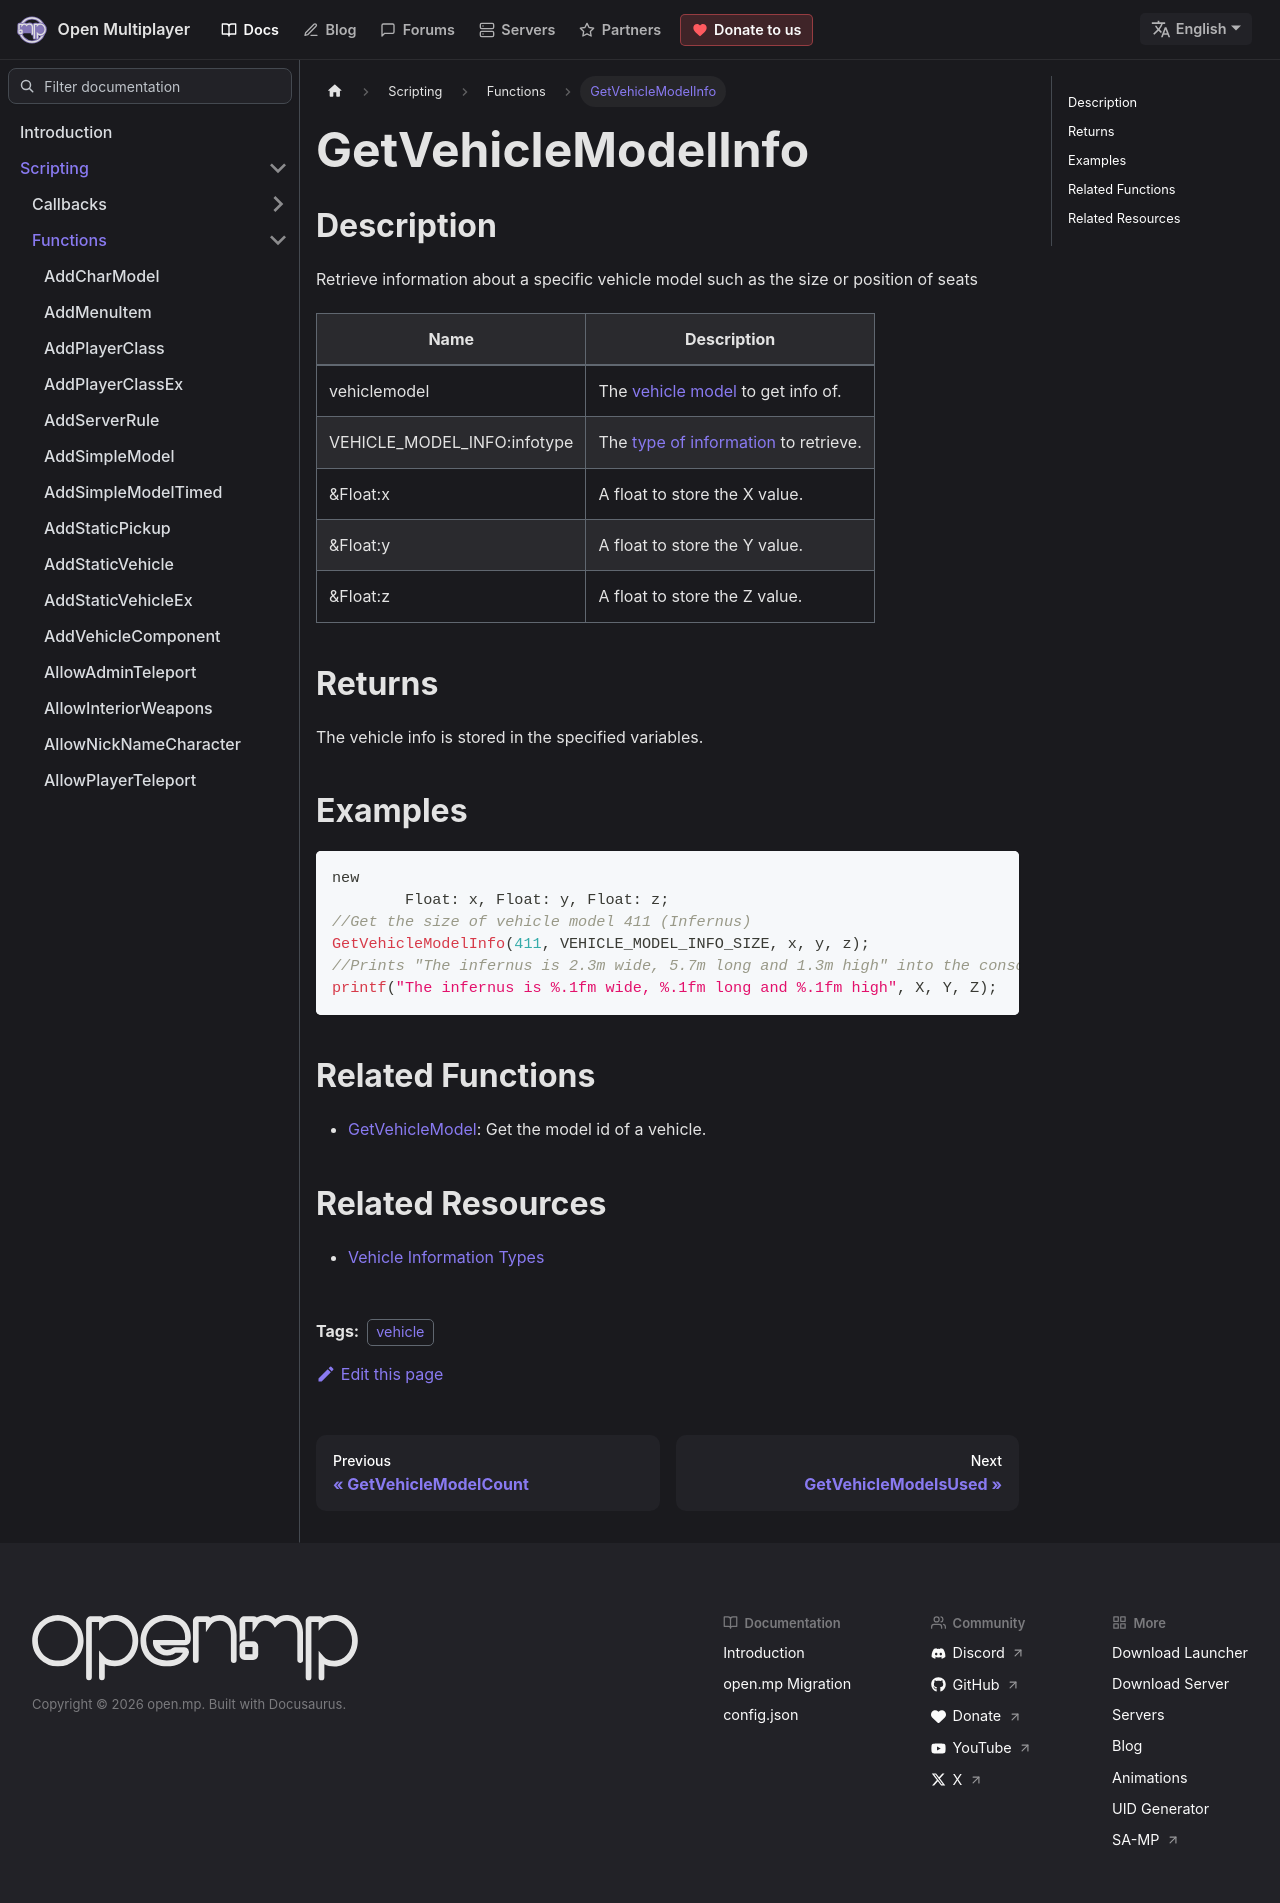

repository: openmultiplayer/web · page: docs/scripting/functions/GetVehicleModelInfo.html · generator: docusaurus

---
title: GetVehicleModelInfo
sidebar_label: GetVehicleModelInfo
description: Retrieve information about a specific vehicle model such as the size or position of seats.
tags: ["vehicle"]
---

## Description

Retrieve information about a specific vehicle model such as the size or position of seats

| Name                        | Description                                                                  |
| --------------------------- | ---------------------------------------------------------------------------- |
| vehiclemodel                | The [vehicle model](../resources/vehicleid) to get info of.                  |
| VEHICLE_MODEL_INFO:infotype | The [type of information](../resources/vehicleinformationtypes) to retrieve. |
| &Float:x                    | A float to store the X value.                                                |
| &Float:y                    | A float to store the Y value.                                                |
| &Float:z                    | A float to store the Z value.                                                |

## Returns

The vehicle info is stored in the specified variables.

## Examples

```c
new
	Float: x, Float: y, Float: z;
//Get the size of vehicle model 411 (Infernus)
GetVehicleModelInfo(411, VEHICLE_MODEL_INFO_SIZE, x, y, z);
//Prints "The infernus is 2.3m wide, 5.7m long and 1.3m high" into the console
printf("The infernus is %.1fm wide, %.1fm long and %.1fm high", X, Y, Z);
```

## Related Functions

- [GetVehicleModel](GetVehicleModel): Get the model id of a vehicle.

## Related Resources

- [Vehicle Information Types](../resources/vehicleinformationtypes)
